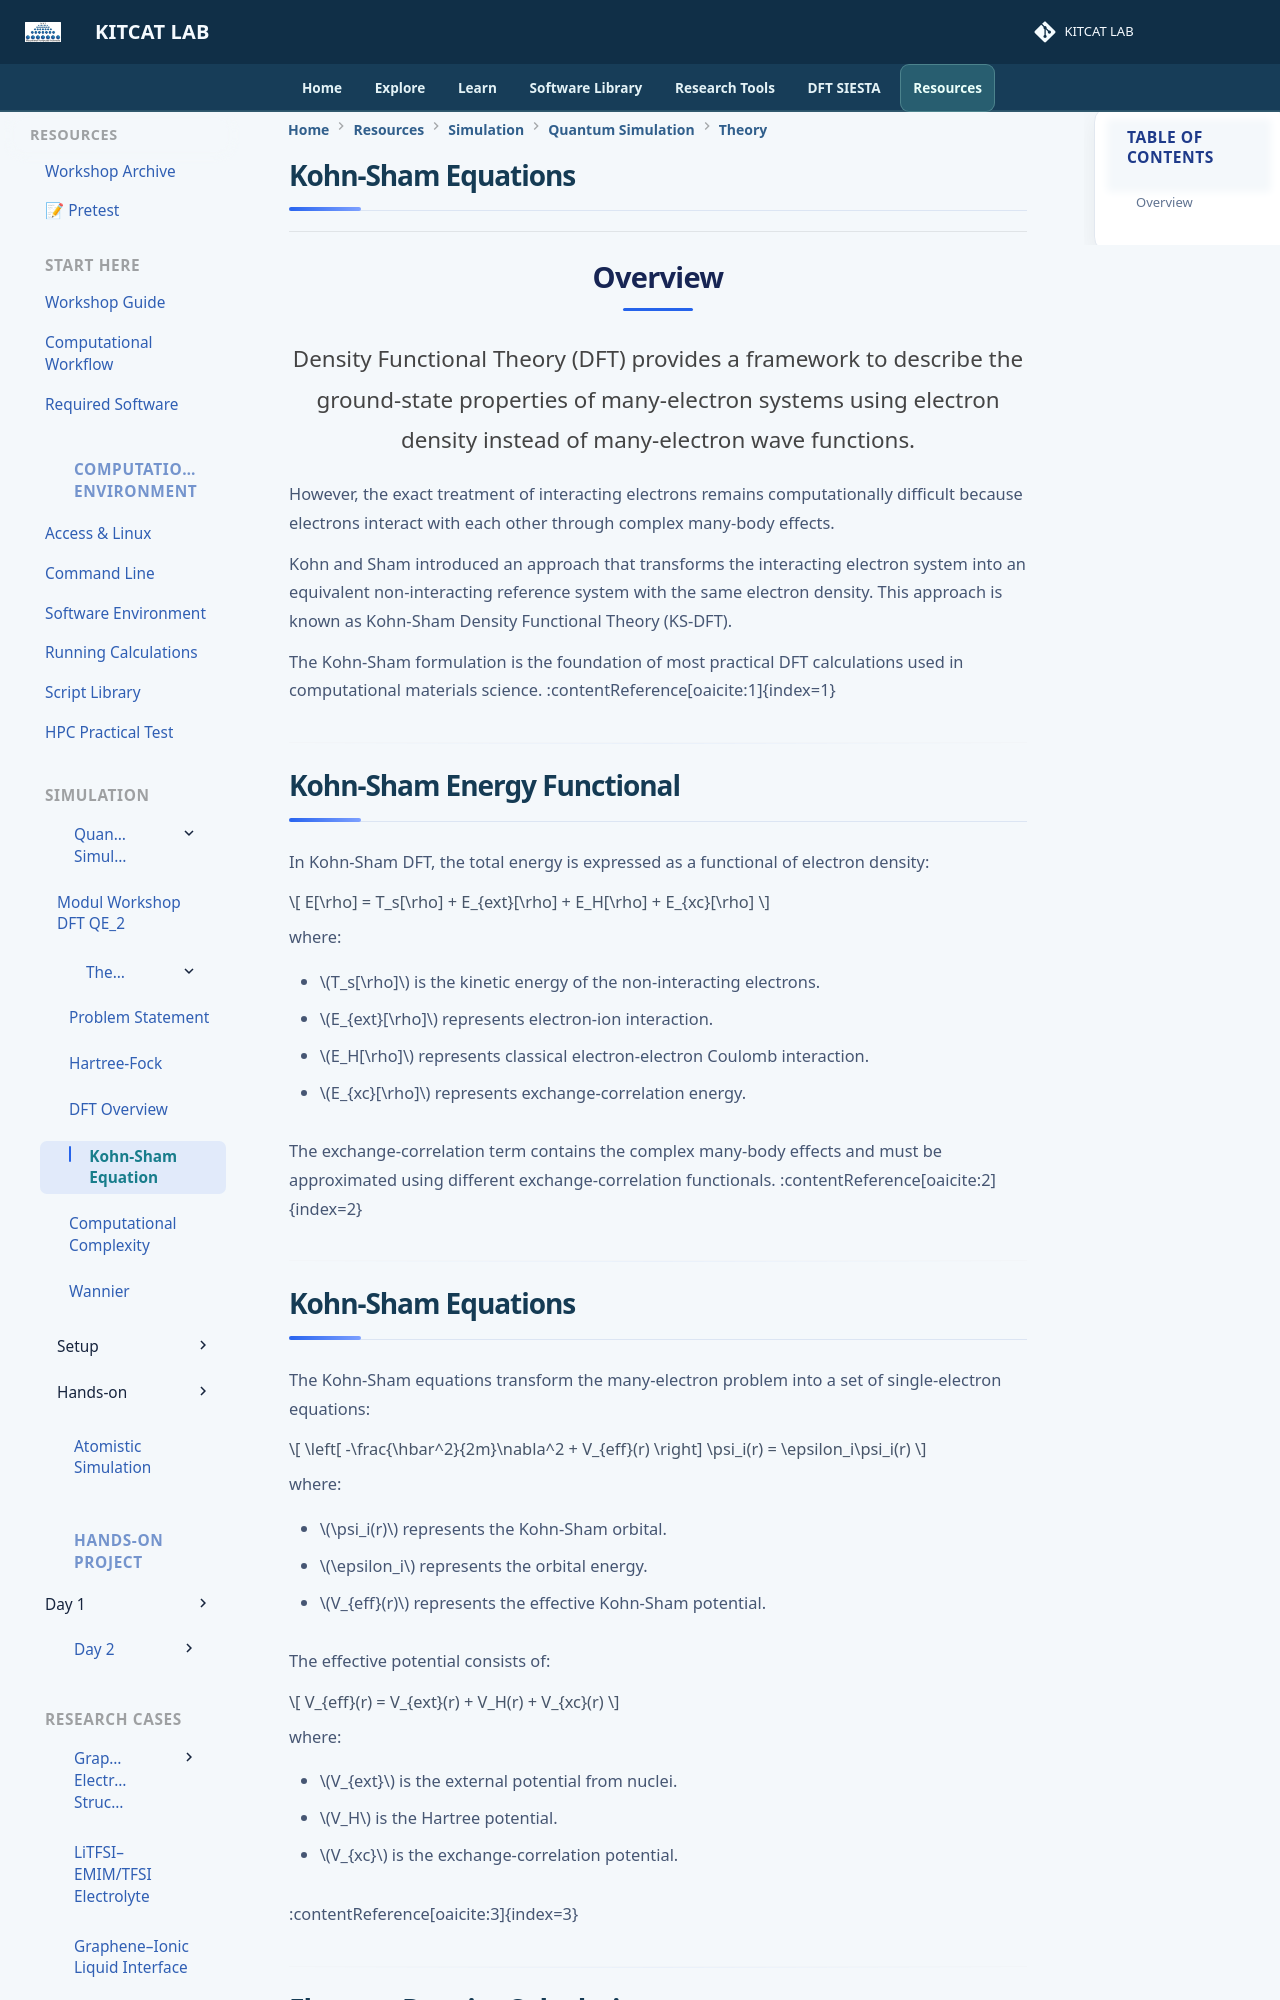

repository: lala002-brin/MKI-Workshop · page: quantum-simulation/theory/kohn-sham/index.html · generator: mkdocs

# Kohn-Sham Equations

## Overview

Density Functional Theory (DFT) provides a framework to describe the ground-state properties of many-electron systems using electron density instead of many-electron wave functions.

However, the exact treatment of interacting electrons remains computationally difficult because electrons interact with each other through complex many-body effects.

Kohn and Sham introduced an approach that transforms the interacting electron system into an equivalent non-interacting reference system with the same electron density. This approach is known as Kohn-Sham Density Functional Theory (KS-DFT).

The Kohn-Sham formulation is the foundation of most practical DFT calculations used in computational materials science. :contentReference[oaicite:1]{index=1}

---

# Kohn-Sham Energy Functional

In Kohn-Sham DFT, the total energy is expressed as a functional of electron density:

\[
E[\rho] = T_s[\rho] + E_{ext}[\rho] + E_H[\rho] + E_{xc}[\rho]
\]

where:

- \(T_s[\rho]\) is the kinetic energy of the non-interacting electrons.
- \(E_{ext}[\rho]\) represents electron-ion interaction.
- \(E_H[\rho]\) represents classical electron-electron Coulomb interaction.
- \(E_{xc}[\rho]\) represents exchange-correlation energy.

The exchange-correlation term contains the complex many-body effects and must be approximated using different exchange-correlation functionals. :contentReference[oaicite:2]{index=2}

---
